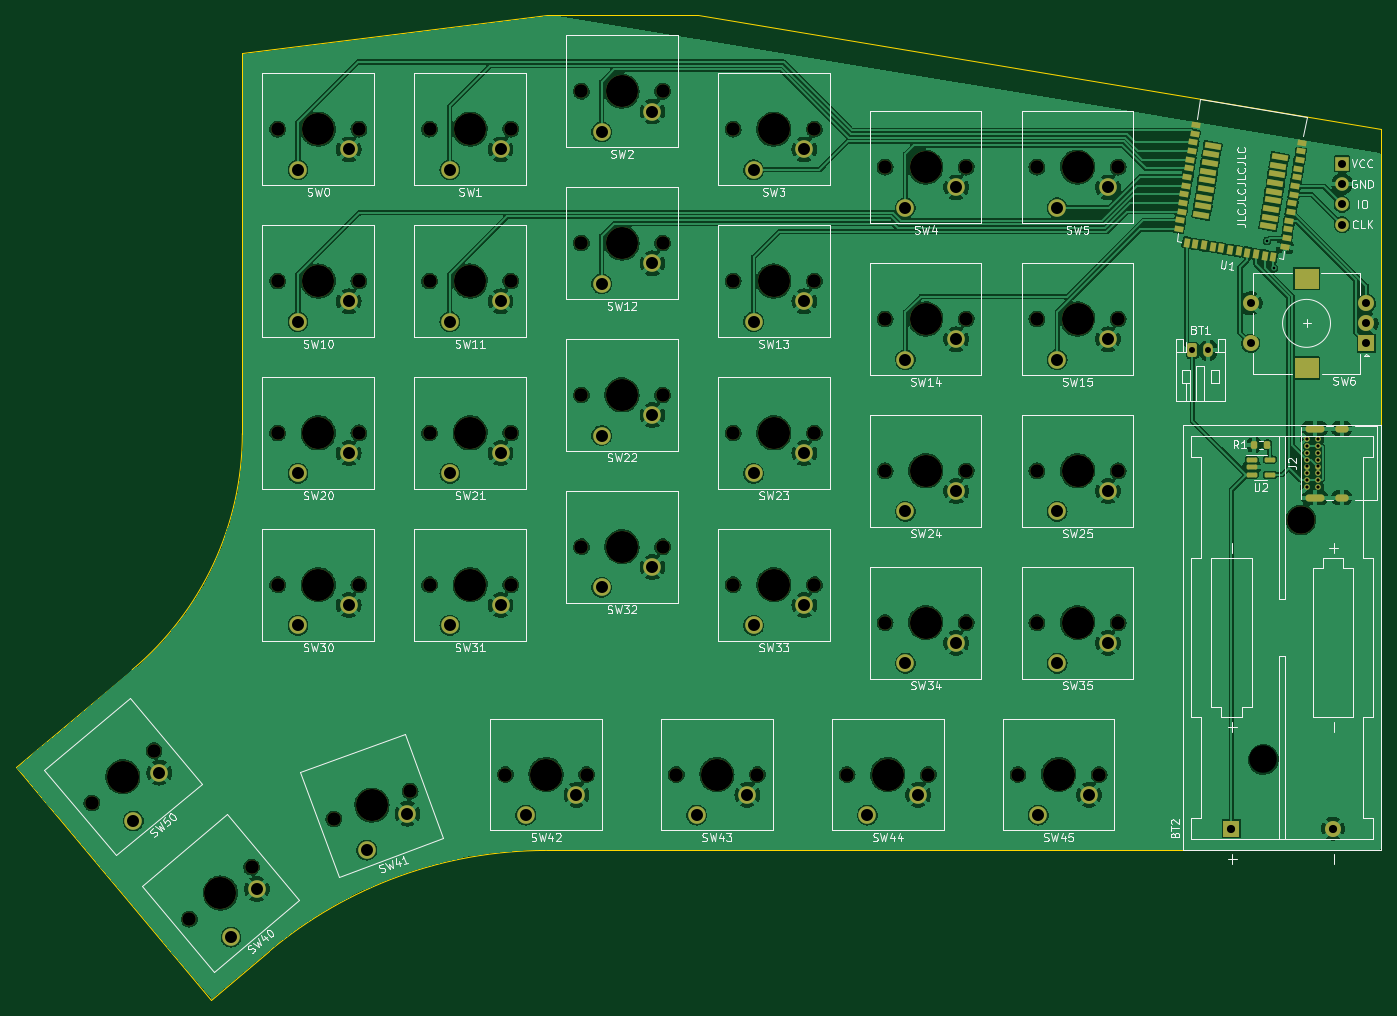
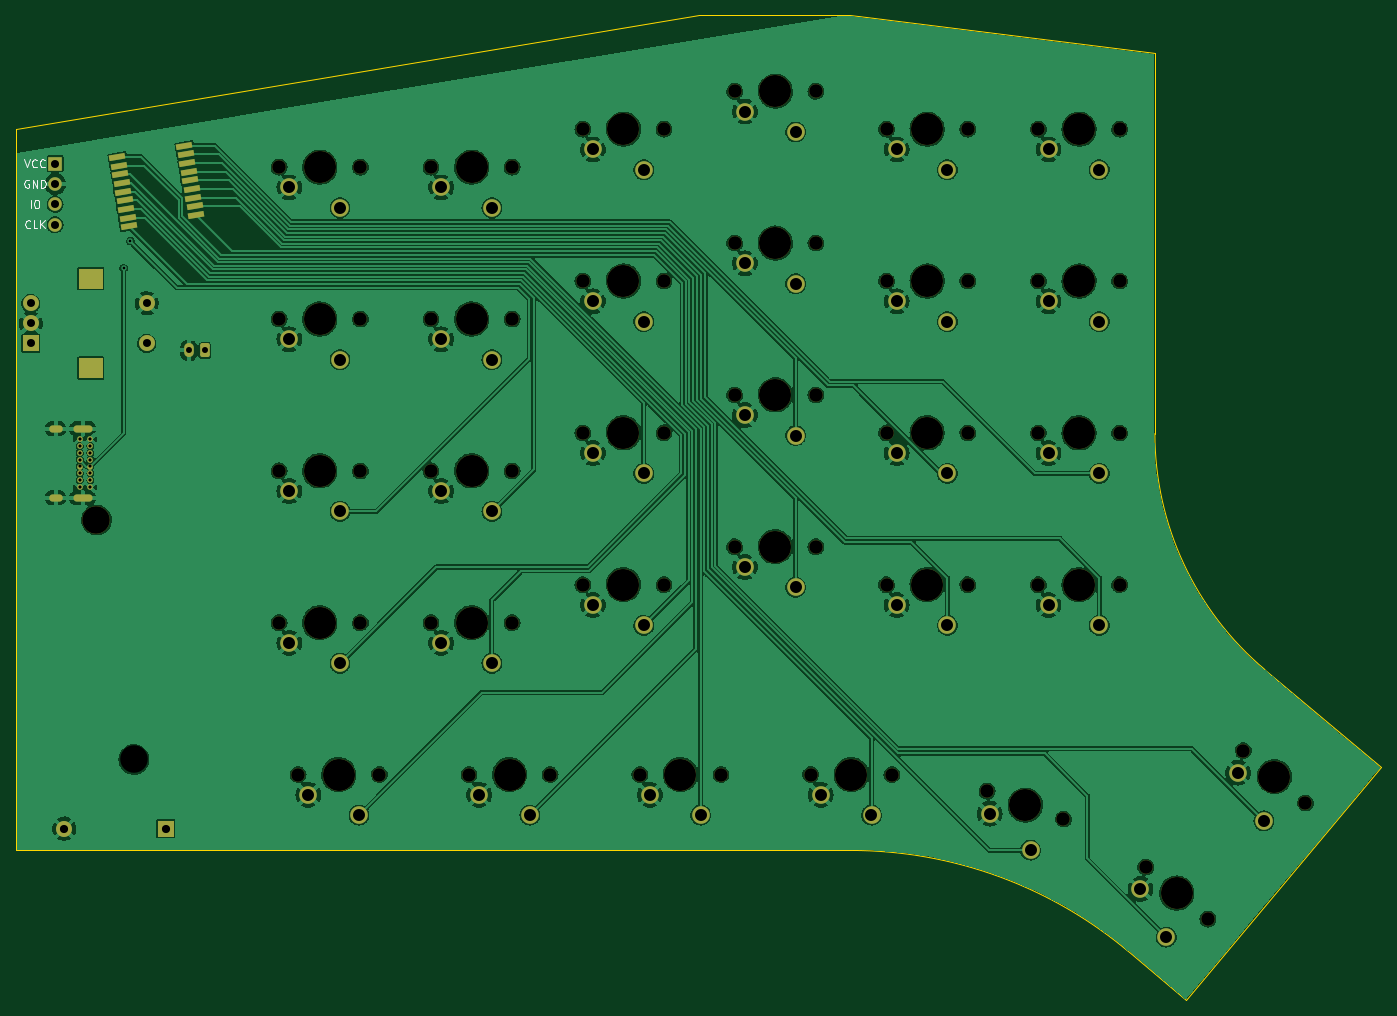
Circuit board: 9 layer files. Board 170.8 x 123.2 mm.
- bottom_copper: blackwing-B_Cu.gbr (501132 bytes)
- bottom_mask: blackwing-B_Mask.gbr (7444 bytes)
- bottom_silk: blackwing-B_Silkscreen.gbr (3354 bytes)
- outline: blackwing-Edge_Cuts.gbr (1156 bytes)
- top_copper: blackwing-F_Cu.gbr (533592 bytes)
- top_mask: blackwing-F_Mask.gbr (8861 bytes)
- top_silk: blackwing-F_Silkscreen.gbr (56347 bytes)
- drill: blackwing-NPTH.drl (1971 bytes)
- drill: blackwing-PTH.drl (3488 bytes)

=== bottom_copper: blackwing-B_Cu.gbr (501132 bytes, source omitted) ===
=== bottom_mask: blackwing-B_Mask.gbr (7444 bytes, source omitted) ===
=== bottom_silk: blackwing-B_Silkscreen.gbr ===
G04 #@! TF.GenerationSoftware,KiCad,Pcbnew,(5.99.0-10089-gf88d39b4f0)*
G04 #@! TF.CreationDate,2021-04-09T11:44:42+02:00*
G04 #@! TF.ProjectId,blackwing,626c6163-6b77-4696-9e67-2e6b69636164,rev?*
G04 #@! TF.SameCoordinates,Original*
G04 #@! TF.FileFunction,Legend,Bot*
G04 #@! TF.FilePolarity,Positive*
%FSLAX46Y46*%
G04 Gerber Fmt 4.6, Leading zero omitted, Abs format (unit mm)*
G04 Created by KiCad (PCBNEW (5.99.0-10089-gf88d39b4f0)) date 2021-04-09 11:44:42*
%MOMM*%
%LPD*%
G01*
G04 APERTURE LIST*
%ADD10C,0.150000*%
G04 APERTURE END LIST*
D10*
X166513333Y-9072880D02*
X166180000Y-10072880D01*
X165846666Y-9072880D01*
X164941904Y-9977642D02*
X164989523Y-10025261D01*
X165132380Y-10072880D01*
X165227619Y-10072880D01*
X165370476Y-10025261D01*
X165465714Y-9930023D01*
X165513333Y-9834785D01*
X165560952Y-9644309D01*
X165560952Y-9501452D01*
X165513333Y-9310976D01*
X165465714Y-9215738D01*
X165370476Y-9120500D01*
X165227619Y-9072880D01*
X165132380Y-9072880D01*
X164989523Y-9120500D01*
X164941904Y-9168119D01*
X163941904Y-9977642D02*
X163989523Y-10025261D01*
X164132380Y-10072880D01*
X164227619Y-10072880D01*
X164370476Y-10025261D01*
X164465714Y-9930023D01*
X164513333Y-9834785D01*
X164560952Y-9644309D01*
X164560952Y-9501452D01*
X164513333Y-9310976D01*
X164465714Y-9215738D01*
X164370476Y-9120500D01*
X164227619Y-9072880D01*
X164132380Y-9072880D01*
X163989523Y-9120500D01*
X163941904Y-9168119D01*
X165775238Y-17597642D02*
X165822857Y-17645261D01*
X165965714Y-17692880D01*
X166060952Y-17692880D01*
X166203809Y-17645261D01*
X166299047Y-17550023D01*
X166346666Y-17454785D01*
X166394285Y-17264309D01*
X166394285Y-17121452D01*
X166346666Y-16930976D01*
X166299047Y-16835738D01*
X166203809Y-16740500D01*
X166060952Y-16692880D01*
X165965714Y-16692880D01*
X165822857Y-16740500D01*
X165775238Y-16788119D01*
X164870476Y-17692880D02*
X165346666Y-17692880D01*
X165346666Y-16692880D01*
X164537142Y-17692880D02*
X164537142Y-16692880D01*
X163965714Y-17692880D02*
X164394285Y-17121452D01*
X163965714Y-16692880D02*
X164537142Y-17264309D01*
X165703809Y-15152880D02*
X165703809Y-14152880D01*
X165037142Y-14152880D02*
X164846666Y-14152880D01*
X164751428Y-14200500D01*
X164656190Y-14295738D01*
X164608571Y-14486214D01*
X164608571Y-14819547D01*
X164656190Y-15010023D01*
X164751428Y-15105261D01*
X164846666Y-15152880D01*
X165037142Y-15152880D01*
X165132380Y-15105261D01*
X165227619Y-15010023D01*
X165275238Y-14819547D01*
X165275238Y-14486214D01*
X165227619Y-14295738D01*
X165132380Y-14200500D01*
X165037142Y-14152880D01*
X165941904Y-11660500D02*
X166037142Y-11612880D01*
X166180000Y-11612880D01*
X166322857Y-11660500D01*
X166418095Y-11755738D01*
X166465714Y-11850976D01*
X166513333Y-12041452D01*
X166513333Y-12184309D01*
X166465714Y-12374785D01*
X166418095Y-12470023D01*
X166322857Y-12565261D01*
X166180000Y-12612880D01*
X166084761Y-12612880D01*
X165941904Y-12565261D01*
X165894285Y-12517642D01*
X165894285Y-12184309D01*
X166084761Y-12184309D01*
X165465714Y-12612880D02*
X165465714Y-11612880D01*
X164894285Y-12612880D01*
X164894285Y-11612880D01*
X164418095Y-12612880D02*
X164418095Y-11612880D01*
X164180000Y-11612880D01*
X164037142Y-11660500D01*
X163941904Y-11755738D01*
X163894285Y-11850976D01*
X163846666Y-12041452D01*
X163846666Y-12184309D01*
X163894285Y-12374785D01*
X163941904Y-12470023D01*
X164037142Y-12565261D01*
X164180000Y-12612880D01*
X164418095Y-12612880D01*
M02*

=== outline: blackwing-Edge_Cuts.gbr ===
G04 #@! TF.GenerationSoftware,KiCad,Pcbnew,(5.99.0-10089-gf88d39b4f0)*
G04 #@! TF.CreationDate,2021-04-09T11:44:43+02:00*
G04 #@! TF.ProjectId,blackwing,626c6163-6b77-4696-9e67-2e6b69636164,rev?*
G04 #@! TF.SameCoordinates,Original*
G04 #@! TF.FileFunction,Profile,NP*
%FSLAX46Y46*%
G04 Gerber Fmt 4.6, Leading zero omitted, Abs format (unit mm)*
G04 Created by KiCad (PCBNEW (5.99.0-10089-gf88d39b4f0)) date 2021-04-09 11:44:43*
%MOMM*%
%LPD*%
G01*
G04 APERTURE LIST*
G04 #@! TA.AperFunction,Profile*
%ADD10C,0.150000*%
G04 #@! TD*
G04 APERTURE END LIST*
D10*
X63140000Y8970000D02*
X82040000Y8957500D01*
X167540000Y-95542500D02*
X63040000Y-95542500D01*
X11259911Y-72931193D02*
G75*
G03*
X25040000Y-43382500I-24793644J29550094D01*
G01*
X82040000Y8957500D02*
X167540000Y-5292500D01*
X-3294933Y-85144159D02*
X11259911Y-72931194D01*
X25040000Y4207500D02*
X25040000Y-43382500D01*
X-3294933Y-85144159D02*
X21130996Y-114253848D01*
X28408418Y-108147365D02*
X21130996Y-114253848D01*
X167540000Y-5292500D02*
X167540000Y-95542500D01*
X25040000Y4207500D02*
X63140000Y8970000D01*
X28408419Y-108147363D02*
G75*
G02*
X63040000Y-95542500I34631579J-41272312D01*
G01*
M02*

=== top_copper: blackwing-F_Cu.gbr (533592 bytes, source omitted) ===
=== top_mask: blackwing-F_Mask.gbr (8861 bytes, source omitted) ===
=== top_silk: blackwing-F_Silkscreen.gbr (56347 bytes, source omitted) ===
=== drill: blackwing-NPTH.drl ===
M48
; DRILL file {KiCad (5.99.0-10089-gf88d39b4f0)} date Fri Apr  9 11:44:46 2021
; FORMAT={-:-/ absolute / inch / decimal}
; #@! TF.CreationDate,2021-04-09T11:44:46+02:00
; #@! TF.GenerationSoftware,Kicad,Pcbnew,(5.99.0-10089-gf88d39b4f0)
; #@! TF.FileFunction,NonPlated,1,2,NPTH
FMAT,2
INCH
; #@! TA.AperFunction,NonPlated,NPTH,ComponentDrill
T1C0.0669
; #@! TA.AperFunction,NonPlated,NPTH,ComponentDrill
T2C0.1358
; #@! TA.AperFunction,NonPlated,NPTH,ComponentDrill
T3C0.1575
%
G90
G05
T1
X0.244Y-3.5268
X0.5504Y-3.2697
X0.7248Y-4.0998
X1.0312Y-3.8427
X1.1598Y-0.2084
X1.1598Y-0.9564
X1.1598Y-1.7044
X1.1598Y-2.4525
X1.4362Y-3.6064
X1.5598Y-0.2084
X1.5598Y-0.9564
X1.5598Y-1.7044
X1.5598Y-2.4525
X1.8121Y-3.4696
X1.9079Y-0.2084
X1.9079Y-0.9564
X1.9079Y-1.7044
X1.9079Y-2.4525
X2.2819Y-3.3875
X2.3079Y-0.2084
X2.3079Y-0.9564
X2.3079Y-1.7044
X2.3079Y-2.4525
X2.6559Y-0.0214
X2.6559Y-0.7694
X2.6559Y-1.5174
X2.6559Y-2.2655
X2.6819Y-3.3875
X3.0559Y-0.0214
X3.0559Y-0.7694
X3.0559Y-1.5174
X3.0559Y-2.2655
X3.1234Y-3.3875
X3.4039Y-0.2084
X3.4039Y-0.9564
X3.4039Y-1.7044
X3.4039Y-2.4525
X3.5234Y-3.3875
X3.8039Y-0.2084
X3.8039Y-0.9564
X3.8039Y-1.7044
X3.8039Y-2.4525
X3.965Y-3.3875
X4.152Y-0.3954
X4.152Y-1.1434
X4.152Y-1.8914
X4.152Y-2.6395
X4.365Y-3.3875
X4.552Y-0.3954
X4.552Y-1.1434
X4.552Y-1.8914
X4.552Y-2.6395
X4.8065Y-3.3875
X4.9Y-0.3954
X4.9Y-1.1434
X4.9Y-1.8914
X4.9Y-2.6395
X5.2065Y-3.3875
X5.3Y-0.3954
X5.3Y-1.1434
X5.3Y-1.8914
X5.3Y-2.6395
T2
X6.0154Y-3.3132
X6.2005Y-2.1333
T3
X0.3972Y-3.3982
X0.878Y-3.9712
X1.3598Y-0.2084
X1.3598Y-0.9564
X1.3598Y-1.7044
X1.3598Y-2.4525
X1.6242Y-3.538
X2.1079Y-0.2084
X2.1079Y-0.9564
X2.1079Y-1.7044
X2.1079Y-2.4525
X2.4819Y-3.3875
X2.8559Y-0.0214
X2.8559Y-0.7694
X2.8559Y-1.5174
X2.8559Y-2.2655
X3.3234Y-3.3875
X3.6039Y-0.2084
X3.6039Y-0.9564
X3.6039Y-1.7044
X3.6039Y-2.4525
X4.165Y-3.3875
X4.352Y-0.3954
X4.352Y-1.1434
X4.352Y-1.8914
X4.352Y-2.6395
X5.0065Y-3.3875
X5.1Y-0.3954
X5.1Y-1.1434
X5.1Y-1.8914
X5.1Y-2.6395
T0
M30

=== drill: blackwing-PTH.drl ===
M48
; DRILL file {KiCad (5.99.0-10089-gf88d39b4f0)} date Fri Apr  9 11:44:46 2021
; FORMAT={-:-/ absolute / inch / decimal}
; #@! TF.CreationDate,2021-04-09T11:44:46+02:00
; #@! TF.GenerationSoftware,Kicad,Pcbnew,(5.99.0-10089-gf88d39b4f0)
; #@! TF.FileFunction,Plated,1,2,PTH
FMAT,2
INCH
; #@! TA.AperFunction,Plated,PTH,ViaDrill
T1C0.0130
; #@! TA.AperFunction,Plated,PTH,ComponentDrill
T2C0.0157
; #@! TA.AperFunction,Plated,PTH,ComponentDrill
T3C0.0197
; #@! TA.AperFunction,Plated,PTH,ComponentDrill
T4C0.0236
; #@! TA.AperFunction,Plated,PTH,ComponentDrill
T5C0.0295
; #@! TA.AperFunction,Plated,PTH,ComponentDrill
T6C0.0394
; #@! TA.AperFunction,Plated,PTH,ComponentDrill
T7C0.0402
; #@! TA.AperFunction,Plated,PTH,ComponentDrill
T8C0.0591
; #@! TA.AperFunction,Plated,PTH,ComponentDrill
T9C0.0787
%
G90
G05
T1
X6.0331Y-0.7588
X6.0661Y-0.8934
T2
X6.2295Y-1.7363
X6.2295Y-1.7697
X6.2295Y-1.8032
X6.2295Y-1.8367
X6.2295Y-1.8701
X6.2295Y-1.9036
X6.2295Y-1.9371
X6.2295Y-1.9705
X6.2826Y-1.7363
X6.2826Y-1.7697
X6.2826Y-1.8032
X6.2826Y-1.8367
X6.2826Y-1.8701
X6.2826Y-1.9036
X6.2826Y-1.9371
X6.2826Y-1.9705
T5
X5.6661Y-1.2984
X5.7448Y-1.2984
T6
X5.9525Y-1.0666
X5.9525Y-1.2634
X6.4031Y-0.3788
X6.4031Y-0.4788
X6.4031Y-0.5788
X6.4031Y-0.6788
X6.5234Y-1.0666
X6.5234Y-1.165
X6.5234Y-1.2634
T7
X5.858Y-3.6534
X6.358Y-3.6534
T8
X0.4492Y-3.6157
X0.5764Y-3.3784
X0.93Y-4.1887
X1.0572Y-3.9514
X1.2598Y-0.4084
X1.2598Y-1.1564
X1.2598Y-1.9044
X1.2598Y-2.6525
X1.5098Y-0.3084
X1.5098Y-1.0564
X1.5098Y-1.8044
X1.5098Y-2.5525
X1.5986Y-3.7601
X1.7993Y-3.5806
X2.0079Y-0.4084
X2.0079Y-1.1564
X2.0079Y-1.9044
X2.0079Y-2.6525
X2.2579Y-0.3084
X2.2579Y-1.0564
X2.2579Y-1.8044
X2.2579Y-2.5525
X2.3819Y-3.5875
X2.6319Y-3.4875
X2.7559Y-0.2214
X2.7559Y-0.9694
X2.7559Y-1.7174
X2.7559Y-2.4655
X3.0059Y-0.1214
X3.0059Y-0.8694
X3.0059Y-1.6174
X3.0059Y-2.3655
X3.2234Y-3.5875
X3.4734Y-3.4875
X3.5039Y-0.4084
X3.5039Y-1.1564
X3.5039Y-1.9044
X3.5039Y-2.6525
X3.7539Y-0.3084
X3.7539Y-1.0564
X3.7539Y-1.8044
X3.7539Y-2.5525
X4.065Y-3.5875
X4.252Y-0.5954
X4.252Y-1.3434
X4.252Y-2.0914
X4.252Y-2.8395
X4.315Y-3.4875
X4.502Y-0.4954
X4.502Y-1.2434
X4.502Y-1.9914
X4.502Y-2.7395
X4.9065Y-3.5875
X5.0Y-0.5954
X5.0Y-1.3434
X5.0Y-2.0914
X5.0Y-2.8395
X5.1565Y-3.4875
X5.25Y-0.4954
X5.25Y-1.2434
X5.25Y-1.9914
X5.25Y-2.7395
T3
G00X5.6998Y-0.6297
M15
G01X5.7192Y-0.633
M16
G05
G00X5.7069Y-0.587
M15
G01X5.7263Y-0.5903
M16
G05
G00X5.714Y-0.5443
M15
G01X5.7334Y-0.5475
M16
G05
G00X5.7211Y-0.5016
M15
G01X5.7405Y-0.5048
M16
G05
G00X5.7282Y-0.4589
M15
G01X5.7477Y-0.4621
M16
G05
G00X5.7354Y-0.4162
M15
G01X5.7548Y-0.4194
M16
G05
G00X5.7425Y-0.3734
M15
G01X5.7619Y-0.3767
M16
G05
G00X5.7496Y-0.3307
M15
G01X5.769Y-0.334
M16
G05
G00X5.7567Y-0.288
M15
G01X5.7761Y-0.2912
M16
G05
G00X6.0299Y-0.6848
M15
G01X6.0493Y-0.688
M16
G05
G00X6.037Y-0.642
M15
G01X6.0564Y-0.6453
M16
G05
G00X6.0441Y-0.5993
M15
G01X6.0635Y-0.6026
M16
G05
G00X6.0512Y-0.5566
M15
G01X6.0706Y-0.5598
M16
G05
G00X6.0583Y-0.5139
M15
G01X6.0778Y-0.5171
M16
G05
G00X6.0655Y-0.4712
M15
G01X6.0849Y-0.4744
M16
G05
G00X6.0726Y-0.4284
M15
G01X6.092Y-0.4317
M16
G05
G00X6.0797Y-0.3857
M15
G01X6.0991Y-0.389
M16
G05
G00X6.0868Y-0.343
M15
G01X6.1062Y-0.3463
M16
G05
T4
G00X6.2385Y-1.6831
M15
G01X6.2976Y-1.6831
M16
G05
G00X6.2385Y-2.0237
M15
G01X6.2976Y-2.0237
M16
G05
G00X6.3854Y-1.6831
M15
G01X6.4169Y-1.6831
M16
G05
G00X6.3854Y-2.0237
M15
G01X6.4169Y-2.0237
M16
G05
T9
G00X6.238Y-0.9445
M15
G01X6.2183Y-0.9445
M16
G05
G00X6.238Y-1.3855
M15
G01X6.2183Y-1.3855
M16
G05
T0
M30

